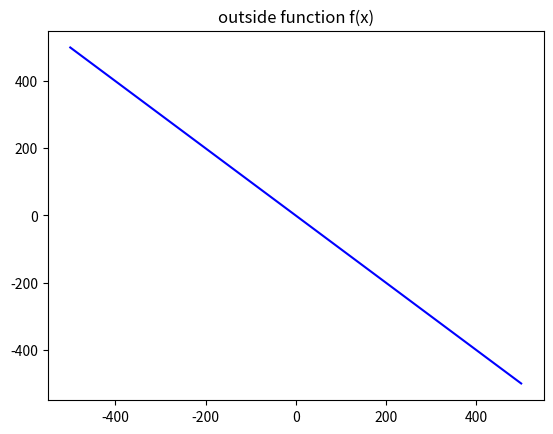
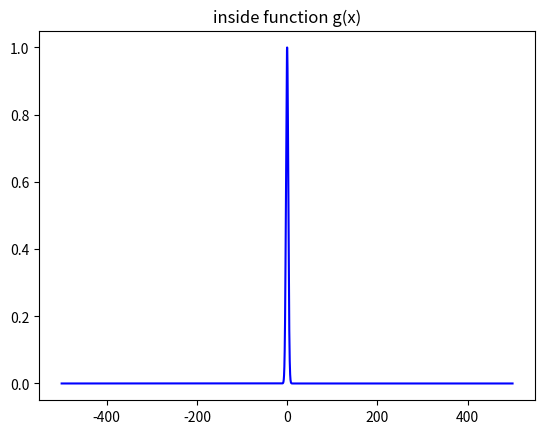

Reproduce these figures in Python, in order.
from __future__ import division
import numpy as np
import matplotlib.pylab as plt
plt.ion()

x = np.arange(-500, 500, 0.1)

### outside function f(x)
alpha = 1
f = -alpha * x

###
plt.figure(1)
plt.clf()
plt.title("outside function f(x)")
plt.plot(x, f, color='blue')
plt.show()

###
# inside function g(x)
#phi = np.max(x)
phi = 353 * 0.01
t = -1.0 * (x * x) / ((phi) * (phi))
g = np.exp(t)

plt.figure(2)
plt.clf()
plt.title("inside function g(x)")
plt.plot(x, g, color='blue')
plt.show()